Labelled photos from "data", an image-classification folder in wuyinwuxian/Neural_Networks_froth_flotation. The possible labels are: high, low, medium.

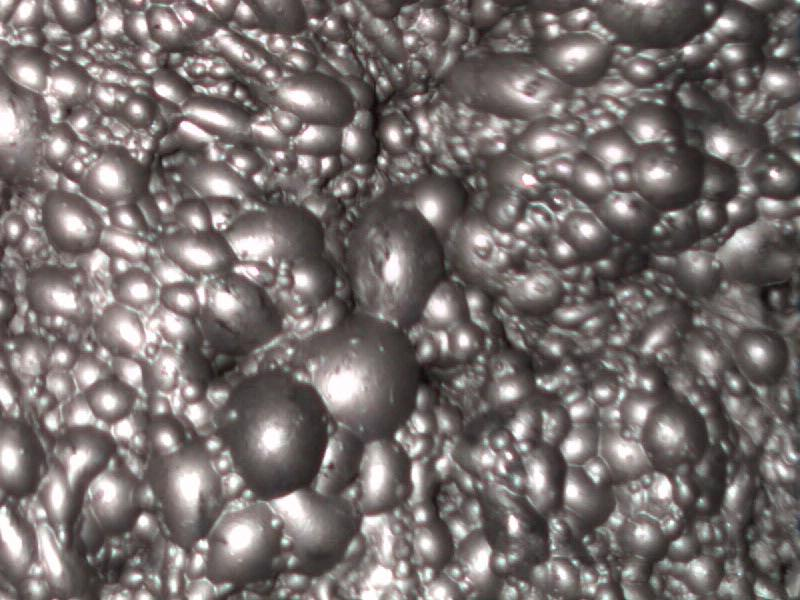
Label: medium

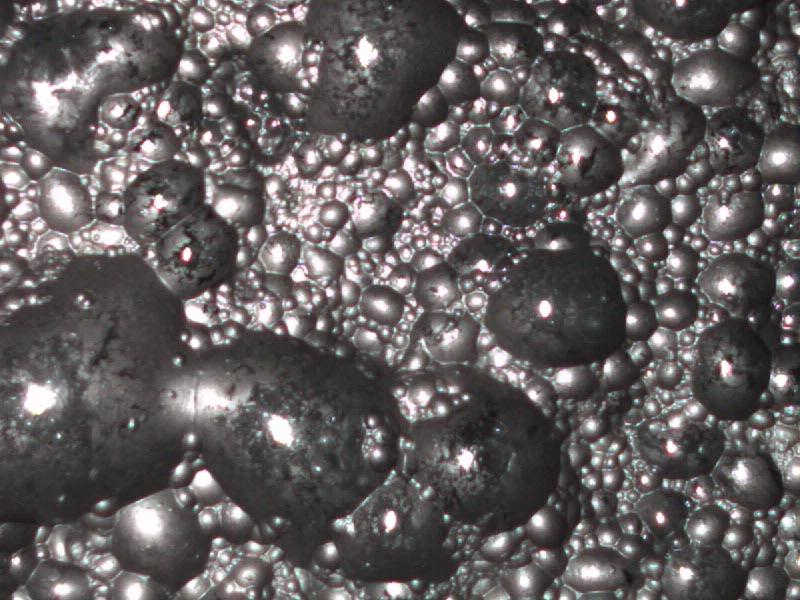
Label: low

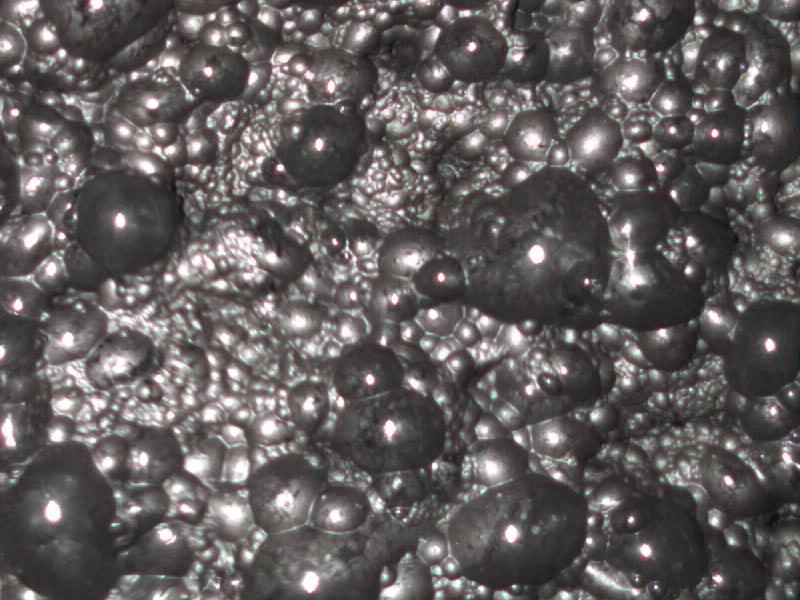
Label: low

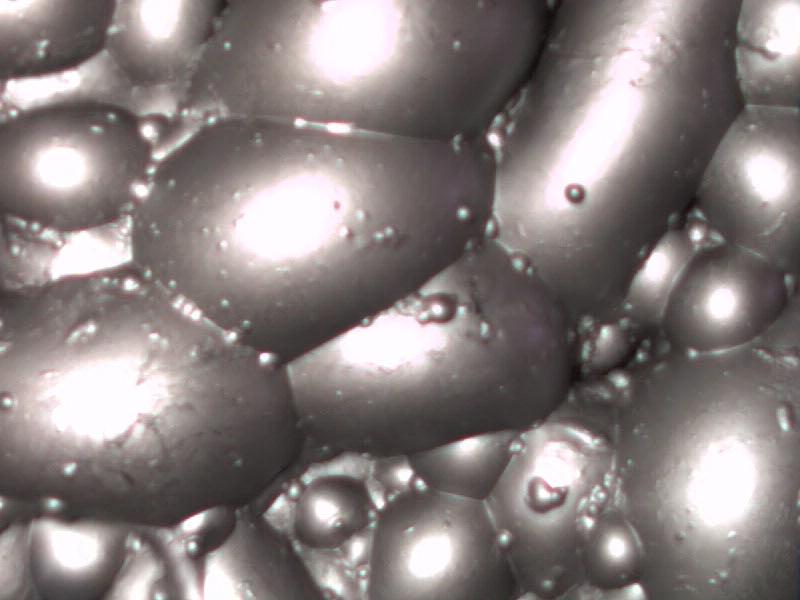
Label: high

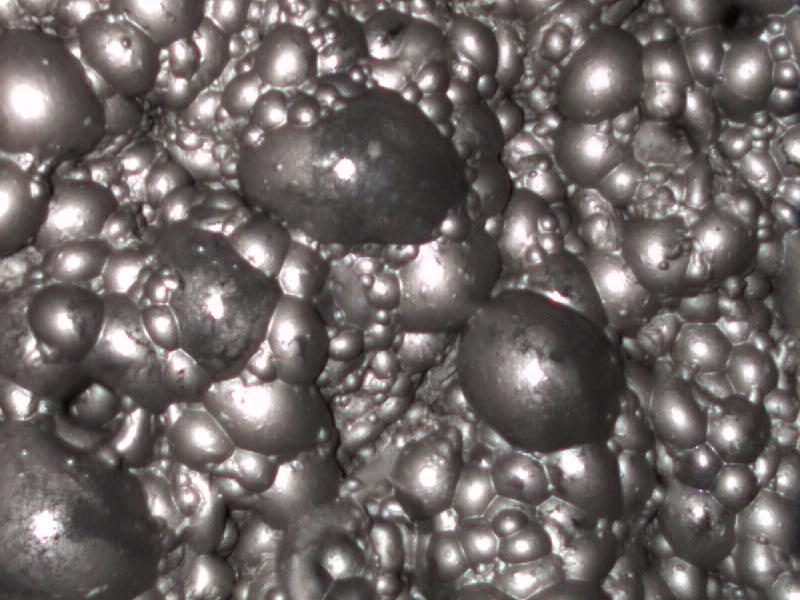
Label: medium

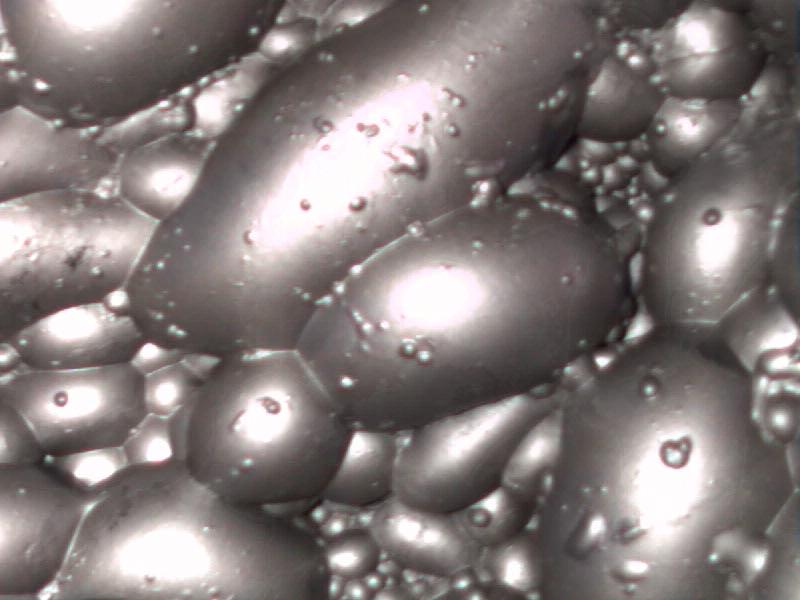
Label: high
